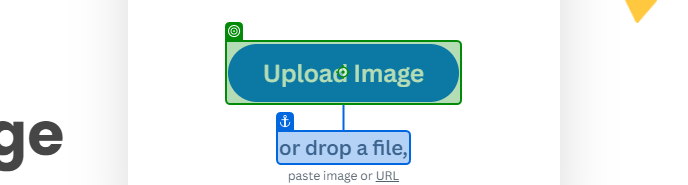
Task: Removes background from giving image
Workflow: Main

Step 1: click

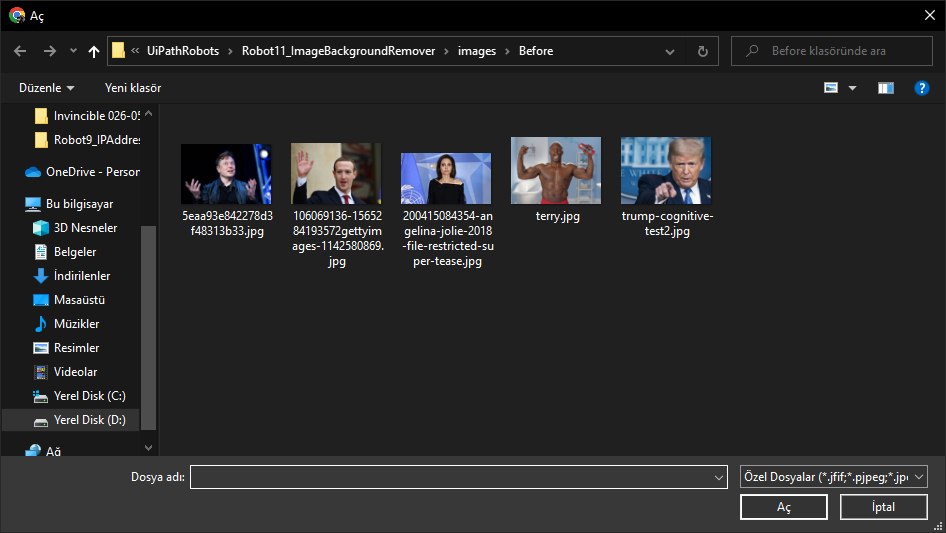
Step 2: Open Image to Remove on the dialog in window 'Aç' (chrome.exe)

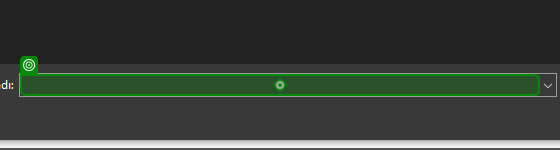
Step 3: type [currentFile.ToString]

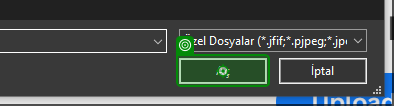
Step 4: click

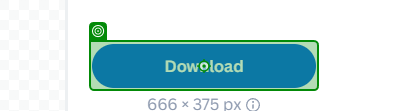
Step 5: click

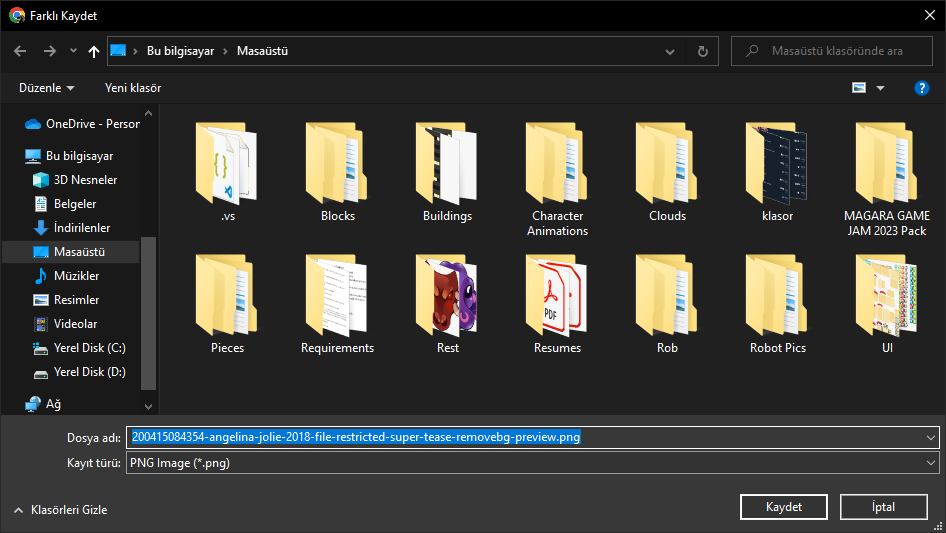
Step 6: App for Saving The Image on the dialog in window 'Farklı Kaydet' (chrome.exe)

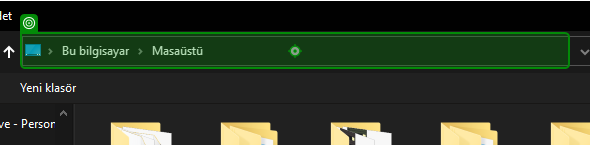
Step 7 [then]: type "D:\UiPath Course\UiPathRobots\Robot11_ImageBackgroundRemover\images\After"

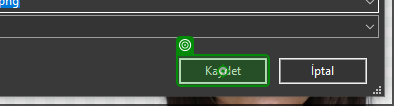
Step 8: click